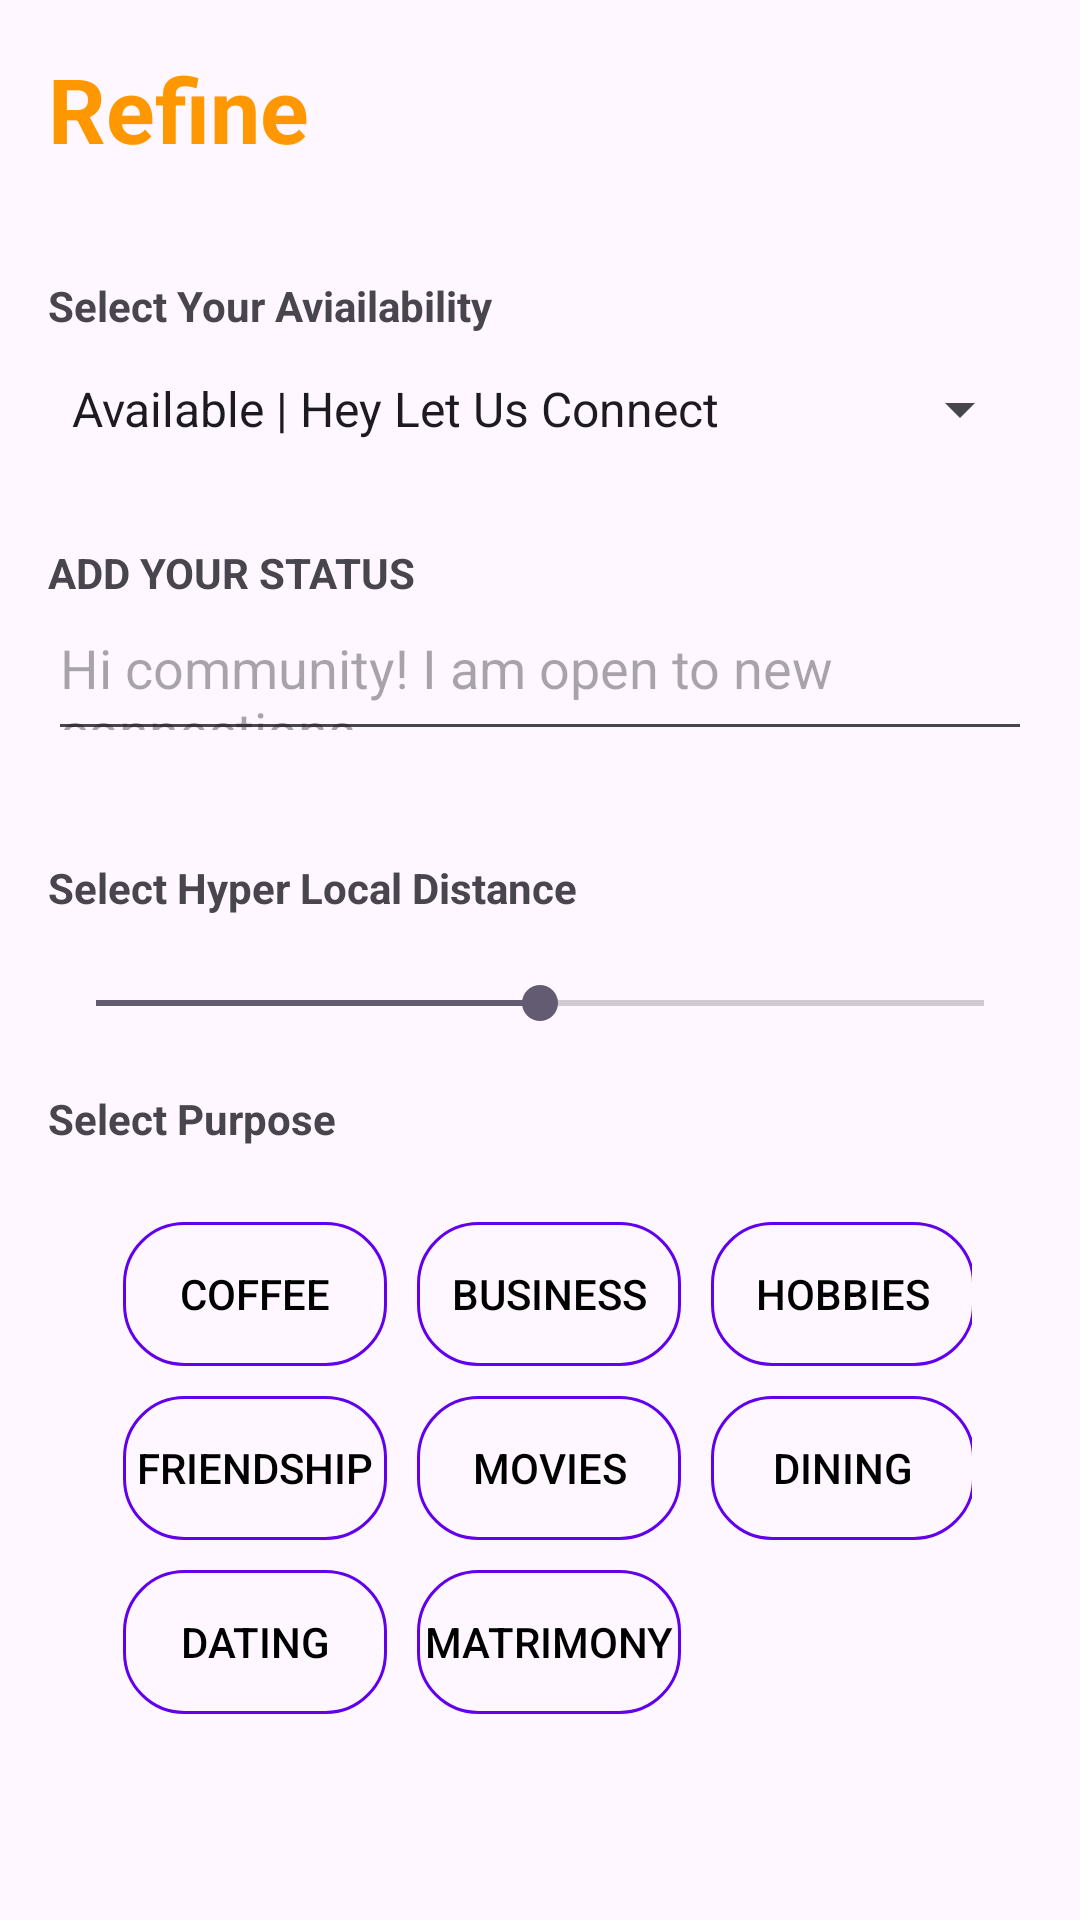

Reconstruct the res/layout file that produces this screen, plus the resources it refers to.
<!-- AndroidManifest.xml: application theme Theme.BlackCoffee02 -->
<!-- res/layout/activity_refine.xml -->
<?xml version="1.0" encoding="utf-8"?>
<LinearLayout xmlns:android="http://schemas.android.com/apk/res/android"
    xmlns:tools="http://schemas.android.com/tools"
    android:layout_width="match_parent"
    android:layout_height="match_parent"
    android:padding="16dp"
    android:orientation="vertical"
    tools:context=".MainActivity">

    <TextView
        android:id="@+id/refineTitle"
        android:layout_width="wrap_content"
        android:layout_height="wrap_content"
        android:text="Refine"
        android:textSize="30sp"
        android:textColor="@color/orange"
        android:textStyle="bold"
        android:layout_centerHorizontal="true"
        android:layout_marginBottom="16dp"/>

    <TextView

        android:layout_width="wrap_content"
        android:layout_height="wrap_content"
        android:textStyle="bold"
        android:layout_marginTop="20dp"
        android:text="Select Your Aviailability" />

    <Spinner
        android:id="@+id/availabilitySpinner"
        android:layout_width="match_parent"
        android:layout_height="50dp"
        android:layout_below="@+id/refineTitle"


        android:entries="@array/availability_options" />

    <TextView

        android:layout_width="wrap_content"
        android:layout_height="wrap_content"
        android:textStyle="bold"
        android:layout_marginTop="20dp"
        android:text="ADD YOUR STATUS" />

    <EditText
        android:id="@+id/statusEditText"
        android:layout_width="match_parent"
        android:layout_height="50dp"
        android:layout_below="@id/availabilitySpinner"

        android:layout_marginBottom="16dp"
        android:hint="Hi community! I am open to new connections"
        android:maxLength="250" />

    <TextView

        android:layout_width="wrap_content"
        android:layout_height="wrap_content"
        android:textStyle="bold"
        android:layout_marginTop="20dp"
        android:layout_marginBottom="20dp"
        android:text="Select Hyper Local Distance" />

    <SeekBar
        android:id="@+id/distanceSeekBar"
        android:layout_width="match_parent"
        android:layout_height="wrap_content"
        android:layout_below="@id/statusEditText"


        android:max="100"
        android:progress="50" />


    <TextView

        android:layout_width="wrap_content"
        android:layout_height="wrap_content"
        android:textStyle="bold"
        android:layout_marginTop="20dp"
        android:text="Select Purpose" />



    <GridLayout
        android:id="@+id/purposeGridLayout"
        android:layout_width="match_parent"
        android:layout_height="wrap_content"
        android:layout_below="@id/distanceSeekBar"
        android:layout_alignParentStart="true"
        android:layout_margin="20dp"
        android:layout_alignParentEnd="true"

        android:columnCount="3"
        android:orientation="horizontal">

        <ToggleButton
            android:id="@+id/toggleButtonCoffee"
            android:layout_width="wrap_content"
            android:layout_height="wrap_content"
            android:textOn="Coffee"
            android:textOff="Coffee"
            android:layout_margin="5dp"
            android:background="@drawable/toggle_button_background"
            android:textColor="@color/toggle_button_text_selector" />

        <ToggleButton
            android:id="@+id/toggleButtonBusiness"
            android:layout_width="wrap_content"
            android:layout_margin="5dp"
            android:layout_height="wrap_content"
            android:textOn="Business"
            android:textOff="Business"
            android:background="@drawable/toggle_button_background"
            android:textColor="@color/toggle_button_text_selector" />

        <ToggleButton
            android:id="@+id/toggleButtonHobbies"
            android:layout_width="wrap_content"
            android:layout_height="wrap_content"
            android:textOn="Hobbies"
            android:textOff="Hobbies"
            android:layout_margin="5dp"
            android:background="@drawable/toggle_button_background"
            android:textColor="@color/toggle_button_text_selector" />

        <ToggleButton
            android:id="@+id/toggleButtonFriendship"
            android:layout_width="wrap_content"
            android:layout_height="wrap_content"
            android:layout_margin="5dp"
            android:textOn="Friendship"
            android:textOff="Friendship"
            android:background="@drawable/toggle_button_background"
            android:textColor="@color/toggle_button_text_selector" />

        <ToggleButton
            android:id="@+id/toggleButtonMovies"
            android:layout_width="wrap_content"
            android:layout_height="wrap_content"
            android:layout_margin="5dp"
            android:textOn="Movies"
            android:textOff="Movies"
            android:background="@drawable/toggle_button_background"
            android:textColor="@color/toggle_button_text_selector" />

        <ToggleButton
            android:id="@+id/toggleButtonDining"
            android:layout_width="wrap_content"
            android:layout_height="wrap_content"
            android:layout_margin="5dp"
            android:textOn="Dining"
            android:textOff="Dining"
            android:background="@drawable/toggle_button_background"
            android:textColor="@color/toggle_button_text_selector" />

        <ToggleButton
            android:id="@+id/toggleButtonDating"
            android:layout_width="wrap_content"
            android:layout_height="wrap_content"
            android:layout_margin="5dp"
            android:textOn="Dating"
            android:textOff="Dating"
            android:background="@drawable/toggle_button_background"
            android:textColor="@color/toggle_button_text_selector" />

        <ToggleButton
            android:id="@+id/toggleButtonMatrimony"
            android:layout_width="wrap_content"
            android:layout_height="wrap_content"
            android:textOn="Matrimony"
            android:layout_margin="5dp"
            android:background="@drawable/toggle_button_background"
            android:textOff="Matrimony"

            android:textColor="@color/toggle_button_text_selector" />
    </GridLayout>

    <Button
        android:id="@+id/saveExploreButton"
        android:layout_width="wrap_content"
        android:layout_height="wrap_content"
        android:layout_below="@+id/purposeGridLayout"
        android:layout_alignParentStart="true"
        android:layout_alignParentEnd="true"
       android:layout_gravity="center"
        android:layout_margin="20dp"
        android:text="Save &amp; Explore" />

</LinearLayout>
<!-- resources referenced by this layout -->
<resources>
  <string-array name="availability_options">
          <item>Available | Hey Let Us Connect</item>
          <item>Away | Stay Discrete And Watch</item>
          <item>Busy | Do Not Disturb | Will Catch Up Later </item>
          <item>SOS | Emergency! Need Assistance! HELP!</item>
  
      </string-array>
  <color name="orange">#FF9800</color>
  <!-- drawable toggle_button_background (drawable) -->
  <?xml version="1.0" encoding="utf-8"?>
  <selector xmlns:android="http://schemas.android.com/apk/res/android">
      <item android:state_checked="true">
          <shape android:shape="rectangle">
              <solid android:color="@color/colorPrimary"/>
              <corners android:radius="20dp"/>
              <stroke android:width="1dp" />
          </shape>
      </item>
      <item android:state_checked="false">
          <shape android:shape="rectangle">
  
              <corners android:radius="20dp"/>
              <stroke android:width="1dp" android:color="@color/colorPrimary"/>
          </shape>
      </item>
  </selector>
  <style name="Theme.BlackCoffee02" parent="Base.Theme.BlackCoffee02" />
  <color name="colorPrimary">#6200EE</color>
  <style name="Base.Theme.BlackCoffee02" parent="Theme.Material3.DayNight.NoActionBar">
          
          
      </style>
</resources>
